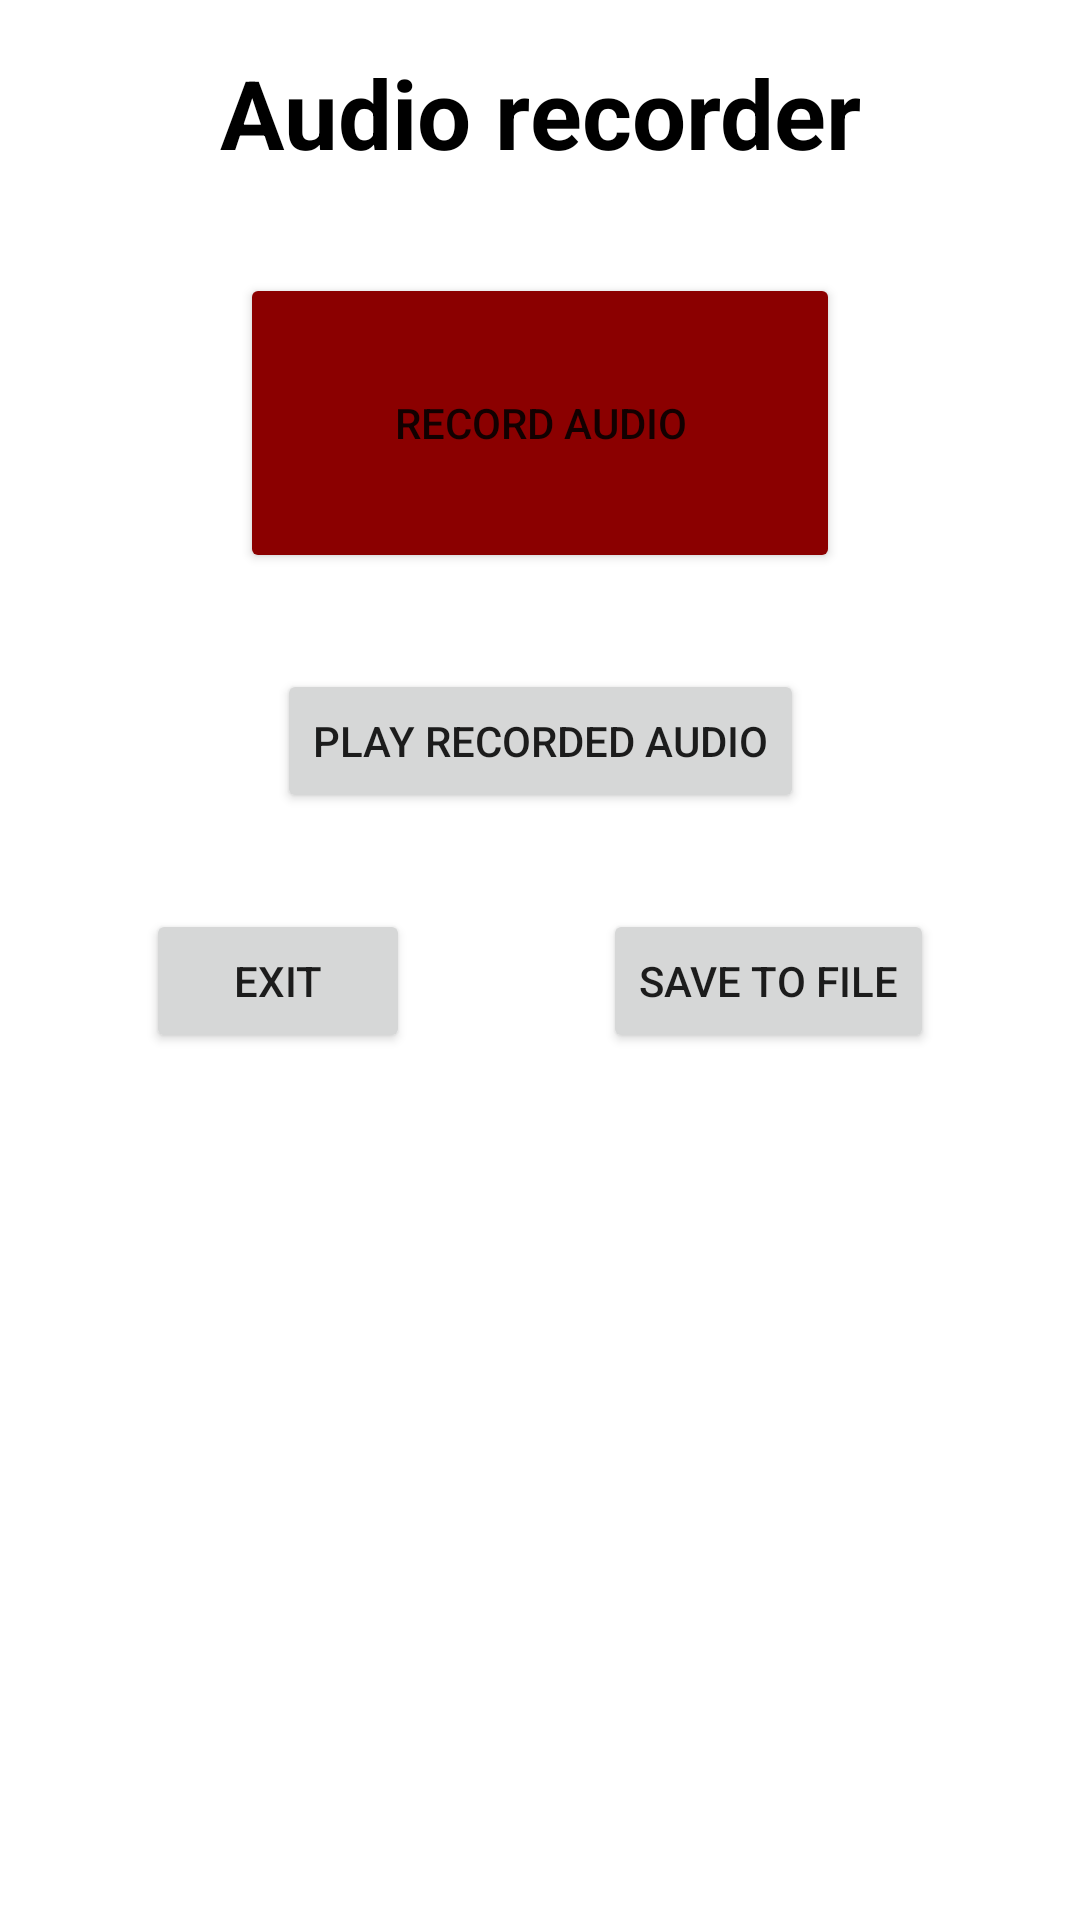

The Android layout XML behind this screen, and the referenced resources:
<!-- AndroidManifest.xml: application theme Theme.ElectronicLabNotebookMobileApplication -->
<!-- res/layout/activity_recorder.xml -->
<?xml version="1.0" encoding="utf-8"?>
<androidx.constraintlayout.widget.ConstraintLayout xmlns:android="http://schemas.android.com/apk/res/android"
    xmlns:app="http://schemas.android.com/apk/res-auto"
    xmlns:tools="http://schemas.android.com/tools"
    android:layout_width="match_parent"
    android:layout_height="match_parent"
    tools:context=".recorder.RecorderActivity">

    <TextView
        android:id="@+id/text_audio_recorder"
        android:layout_width="wrap_content"
        android:layout_height="wrap_content"
        android:layout_marginTop="16dp"
        android:text="@string/audio_recorder"
        android:textColor="@color/black"
        android:textSize="32sp"
        android:textStyle="bold"
        app:layout_constraintEnd_toEndOf="parent"
        app:layout_constraintStart_toStartOf="parent"
        app:layout_constraintTop_toTopOf="parent" />

    <Button
        android:id="@+id/button_record"
        android:layout_width="200dp"
        android:layout_height="100dp"
        android:layout_marginStart="16dp"
        android:layout_marginEnd="16dp"
        android:layout_marginTop="32dp"
        android:text="@string/record"
        android:backgroundTint="@color/red"
        app:layout_constraintTop_toBottomOf="@id/text_audio_recorder"
        app:layout_constraintEnd_toEndOf="parent"
        app:layout_constraintStart_toStartOf="parent" />

    <Button
        android:id="@+id/button_playback"
        android:layout_width="wrap_content"
        android:layout_height="wrap_content"
        android:layout_marginStart="16dp"
        android:layout_marginEnd="16dp"
        android:layout_marginTop="32dp"
        android:text="@string/playback"
        app:layout_constraintTop_toBottomOf="@id/button_record"
        app:layout_constraintEnd_toEndOf="parent"
        app:layout_constraintStart_toStartOf="parent" />

    <Button
        android:id="@+id/button_cancel"
        android:layout_width="wrap_content"
        android:layout_height="wrap_content"
        android:layout_marginStart="16dp"
        android:layout_marginEnd="16dp"
        android:layout_marginTop="32dp"
        android:text="@string/exit"
        app:layout_constraintTop_toBottomOf="@id/button_playback"
        app:layout_constraintStart_toStartOf="parent"
        app:layout_constraintEnd_toStartOf="@+id/button_save"/>

    <Button
        android:id="@+id/button_save"
        android:layout_width="wrap_content"
        android:layout_height="wrap_content"
        android:layout_marginStart="16dp"
        android:layout_marginEnd="16dp"
        android:layout_marginTop="32dp"
        android:text="@string/save_file"
        app:layout_constraintTop_toBottomOf="@id/button_playback"
        app:layout_constraintEnd_toEndOf="parent"
        app:layout_constraintStart_toEndOf="@+id/button_cancel" />

</androidx.constraintlayout.widget.ConstraintLayout>
<!-- resources referenced by this layout -->
<resources>
  <color name="black">#FF000000</color>
  <color name="red">#8b0000</color>
  <string name="audio_recorder">Audio recorder</string>
  <string name="exit">Exit</string>
  <string name="playback">Play recorded audio</string>
  <string name="record">Record audio</string>
  <string name="save_file">Save to file</string>
  <style name="Theme.ElectronicLabNotebookMobileApplication" parent="Theme.MaterialComponents.DayNight.DarkActionBar">
          
          <item name="colorPrimary">@color/purple_500</item>
          <item name="colorPrimaryVariant">@color/purple_700</item>
          <item name="colorOnPrimary">@color/white</item>
          
          <item name="colorSecondary">@color/teal_200</item>
          <item name="colorSecondaryVariant">@color/teal_700</item>
          <item name="colorOnSecondary">@color/black</item>
          
          <item name="android:statusBarColor" tools:targetApi="l">?attr/colorPrimaryVariant</item>
          
      </style>
  <color name="purple_500">#FF6200EE</color>
  <color name="purple_700">#FF3700B3</color>
  <color name="white">#FFFFFFFF</color>
  <color name="teal_200">#FF03DAC5</color>
  <color name="teal_700">#FF018786</color>
</resources>
